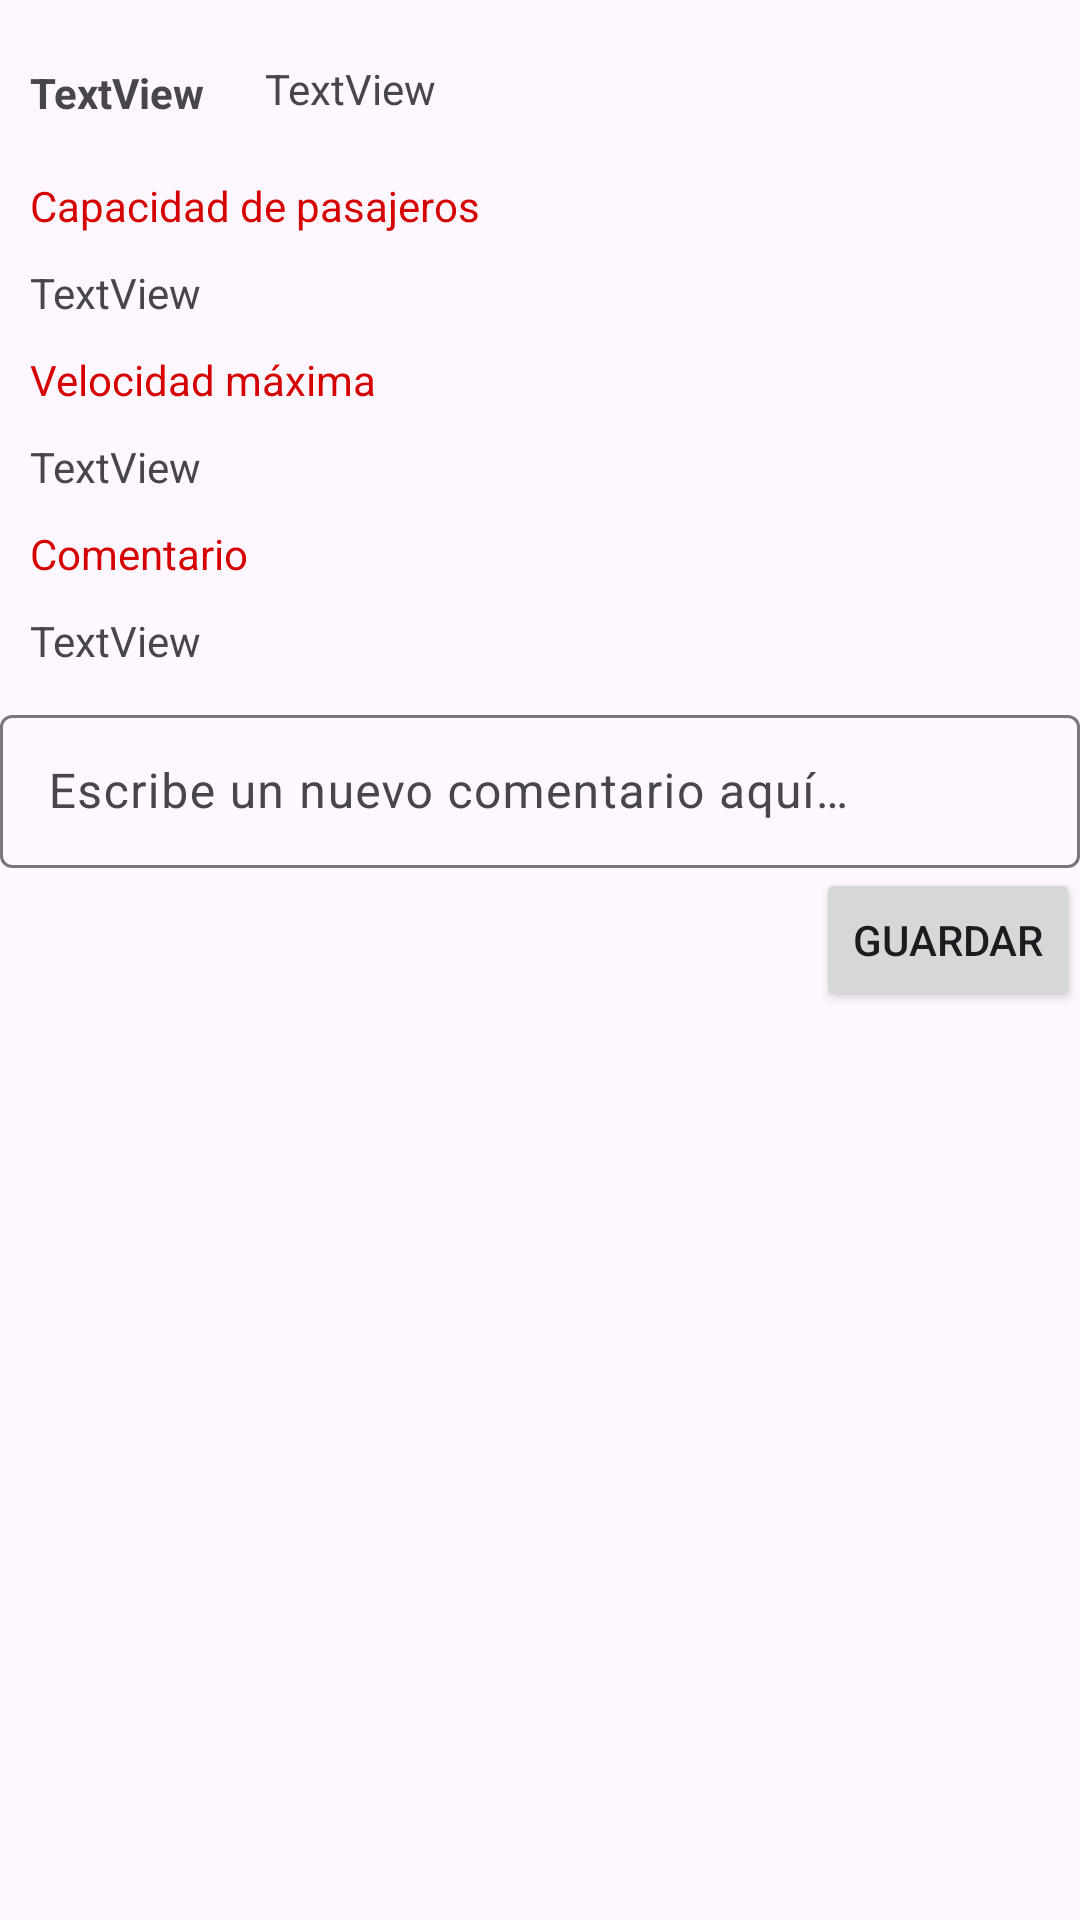

Write the Android layout XML for this screen, with the resource values it uses.
<!-- AndroidManifest.xml: application theme Theme.AirAdmin -->
<!-- res/layout/airplane_list_fav_items.xml -->
<?xml version="1.0" encoding="utf-8"?>
<androidx.constraintlayout.widget.ConstraintLayout xmlns:android="http://schemas.android.com/apk/res/android"
    xmlns:app="http://schemas.android.com/apk/res-auto"
    xmlns:tools="http://schemas.android.com/tools"
    android:layout_width="match_parent"
    android:layout_height="wrap_content">

    <TextView
        android:id="@+id/maxSpeed"
        android:layout_width="wrap_content"
        android:layout_height="wrap_content"
        android:layout_marginStart="10dp"
        android:layout_marginTop="10dp"
        android:text="@string/maxSpeed"
        android:textColor="#D50000"
        app:layout_constraintStart_toStartOf="parent"
        app:layout_constraintTop_toBottomOf="@+id/airplane_item_fav_passenger_capacity" />

    <TextView
        android:id="@+id/PassengerCapacity"
        android:layout_width="wrap_content"
        android:layout_height="wrap_content"
        android:layout_marginStart="10dp"
        android:layout_marginTop="20dp"
        android:text="@string/passengerCapacity"
        android:textColor="#D50000"
        app:layout_constraintStart_toStartOf="parent"
        app:layout_constraintTop_toBottomOf="@+id/airplane_item_fav_model" />

    <TextView
        android:id="@+id/airplane_item_fav_id"
        android:layout_width="wrap_content"
        android:layout_height="42dp"
        android:layout_marginStart="10dp"
        android:layout_marginTop="10dp"
        android:layout_weight="1"
        android:gravity="center"
        android:text="TextView"
        android:textStyle="bold"
        app:layout_constraintStart_toStartOf="parent"
        app:layout_constraintTop_toTopOf="parent" />

    <TextView
        android:id="@+id/airplane_item_fav_model"
        android:layout_width="wrap_content"
        android:layout_height="19dp"
        android:layout_marginStart="20dp"
        android:layout_marginTop="20dp"
        android:text="TextView"
        app:layout_constraintStart_toEndOf="@+id/airplane_item_fav_id"
        app:layout_constraintTop_toTopOf="parent" />

    <TextView
        android:id="@+id/airplane_item_fav_passenger_capacity"
        android:layout_width="wrap_content"
        android:layout_height="wrap_content"
        android:layout_marginStart="10dp"
        android:layout_marginTop="10dp"
        android:text="TextView"
        app:layout_constraintStart_toStartOf="parent"
        app:layout_constraintTop_toBottomOf="@+id/PassengerCapacity" />

    <TextView
        android:id="@+id/airplane_item_fav_speed"
        android:layout_width="wrap_content"
        android:layout_height="wrap_content"
        android:layout_marginStart="10dp"
        android:layout_marginTop="10dp"
        android:text="TextView"
        app:layout_constraintStart_toStartOf="parent"
        app:layout_constraintTop_toBottomOf="@+id/maxSpeed" />

    <ImageView
        android:id="@+id/airplane_item_fav_star"
        android:layout_width="97dp"
        android:layout_height="77dp"
        android:layout_marginTop="52dp"
        android:layout_marginEnd="60dp"
        app:layout_constraintEnd_toEndOf="parent"
        app:layout_constraintTop_toTopOf="parent"
        app:srcCompat="@drawable/fav_lleno" />

    <TextView
        android:id="@+id/comment"
        android:layout_width="wrap_content"
        android:layout_height="wrap_content"
        android:layout_marginStart="10dp"
        android:layout_marginTop="10dp"
        android:text="@string/comment"
        android:textColor="#D50000"
        app:layout_constraintStart_toStartOf="parent"
        app:layout_constraintTop_toBottomOf="@+id/airplane_item_fav_speed" />

    <com.google.android.material.textfield.TextInputLayout
        android:id="@+id/textInputLayout"
        android:layout_width="match_parent"
        android:layout_height="wrap_content"
        android:layout_marginTop="10dp"
        app:layout_constraintTop_toBottomOf="@+id/airplane_item_fav_comment"
        tools:layout_editor_absoluteX="10dp">

        <com.google.android.material.textfield.TextInputEditText
            android:id="@+id/airplane_fav_items_edit_text"
            android:layout_width="match_parent"
            android:layout_height="51dp"
            android:hint="@string/write" />
    </com.google.android.material.textfield.TextInputLayout>

    <TextView
        android:id="@+id/airplane_item_fav_comment"
        android:layout_width="wrap_content"
        android:layout_height="wrap_content"
        android:layout_marginStart="10dp"
        android:layout_marginTop="10dp"
        android:text="TextView"
        app:layout_constraintStart_toStartOf="parent"
        app:layout_constraintTop_toBottomOf="@+id/comment" />

    <Button
        android:id="@+id/airplane_fav_new_coment"
        android:layout_width="wrap_content"
        android:layout_height="wrap_content"
        android:text="@string/commentButton"
        app:layout_constraintEnd_toEndOf="parent"
        app:layout_constraintTop_toBottomOf="@+id/textInputLayout" />

</androidx.constraintlayout.widget.ConstraintLayout>
<!-- resources referenced by this layout -->
<resources>
  <string name="comment">Comentario</string>
  <string name="commentButton">Guardar</string>
  <string name="maxSpeed">Velocidad máxima</string>
  <string name="passengerCapacity">Capacidad de pasajeros</string>
  <string name="write">Escribe un nuevo comentario aquí…</string>
  <style name="Theme.AirAdmin" parent="Base.Theme.AirAdmin" />
  <style name="Base.Theme.AirAdmin" parent="Theme.Material3.DayNight">
          <item name="colorPrimary">#00CCC7</item>
          <item name="colorPrimaryDark">#1F9997</item>
          <item name="colorAccent">#5696EF</item>
      </style>
</resources>
